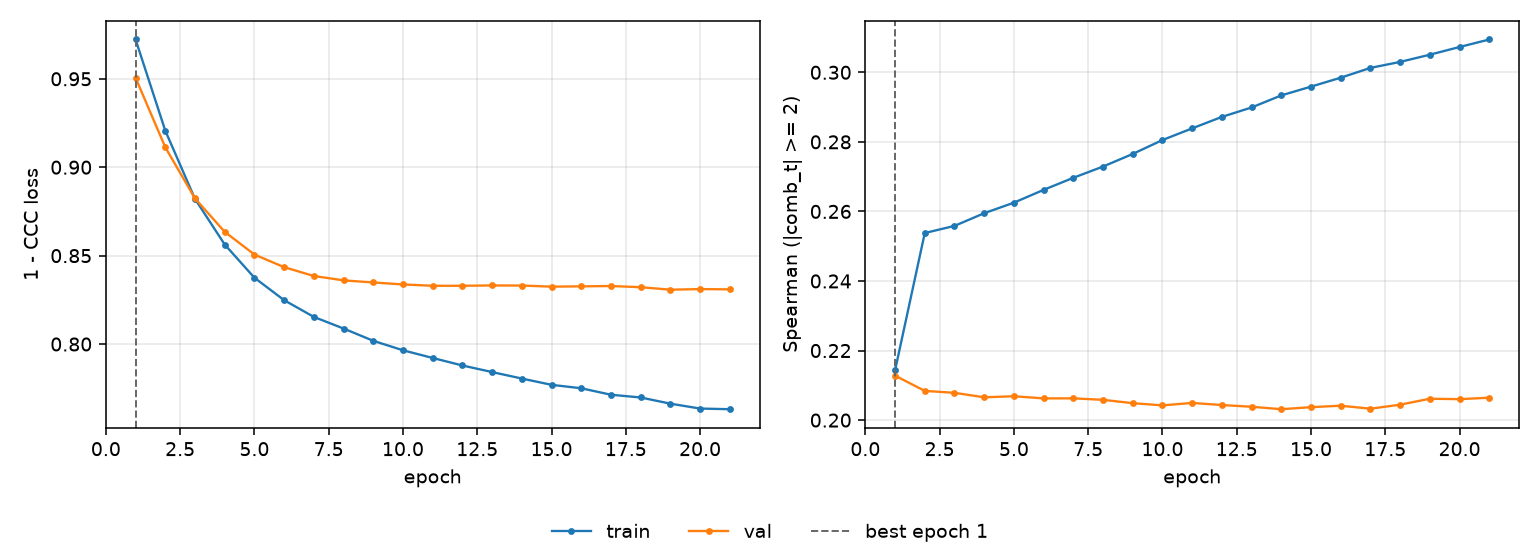

Source data for this figure (header and first rows):
epoch, tr_loss, vl_loss, tr_sp, vl_sp, is_best
1, 0.9722, 0.9506, 0.2143, 0.2128, True
2, 0.9207, 0.9113, 0.2538, 0.2084, False
3, 0.8821, 0.8823, 0.2558, 0.2078, False
4, 0.8563, 0.8635, 0.2595, 0.2066, False
5, 0.8375, 0.8506, 0.2625, 0.2069, False
6, 0.8248, 0.8435, 0.2662, 0.2062, False
7, 0.8154, 0.8385, 0.2697, 0.2063, False
8, 0.8088, 0.836, 0.2729, 0.2058, False
9, 0.8018, 0.8348, 0.2765, 0.2049, False
10, 0.7965, 0.8337, 0.2805, 0.2042, False
11, 0.7921, 0.833, 0.2839, 0.2049, False
12, 0.7879, 0.8329, 0.2872, 0.2043, False
13, 0.7842, 0.8331, 0.2899, 0.2038, False
14, 0.7805, 0.8331, 0.2934, 0.2031, False
15, 0.7769, 0.8325, 0.2959, 0.2037, False
16, 0.775, 0.8326, 0.2985, 0.2041, False
17, 0.7713, 0.8328, 0.3013, 0.2033, False
18, 0.7698, 0.8321, 0.303, 0.2044, False
19, 0.7663, 0.8307, 0.3051, 0.2062, False
20, 0.7635, 0.8311, 0.3073, 0.206, False
21, 0.7632, 0.8309, 0.3094, 0.2064, False
